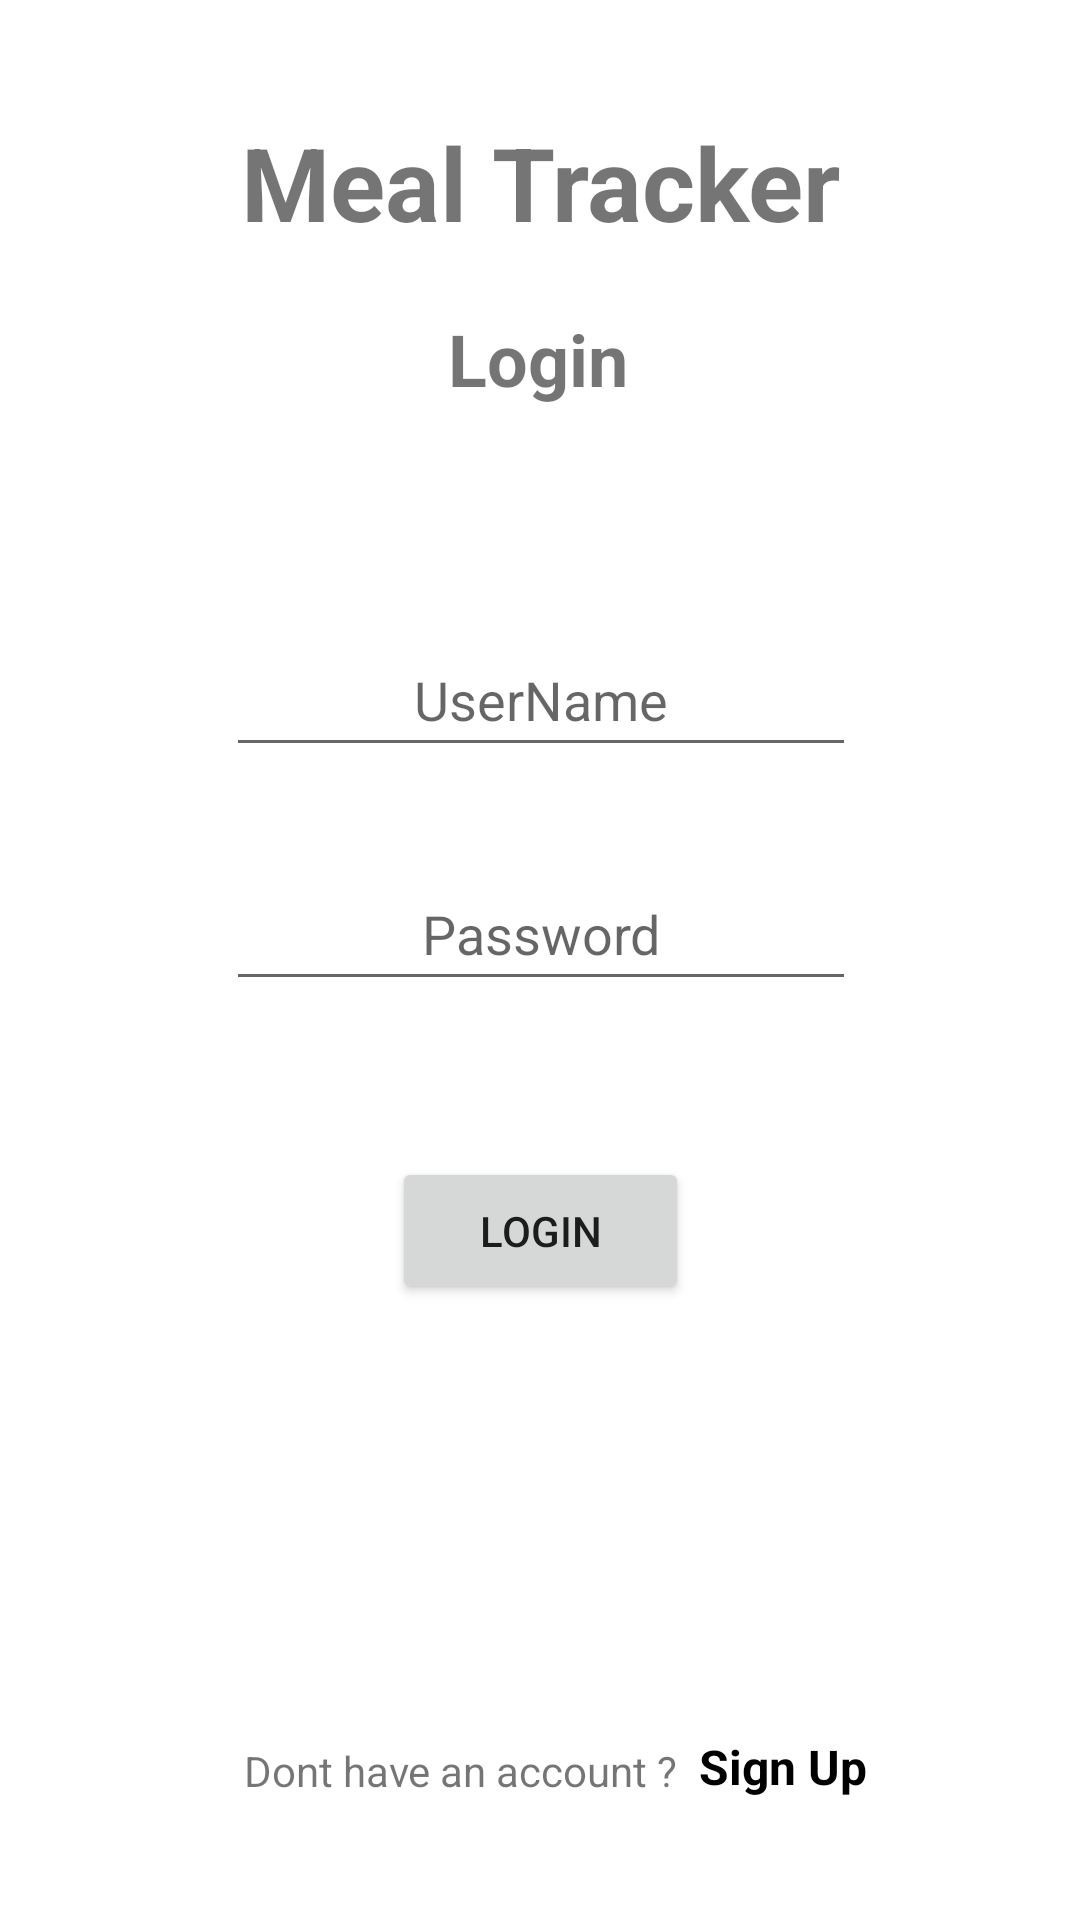

This screen was rendered from an Android layout file. Write that file and the resources it references.
<!-- AndroidManifest.xml: application theme Theme.MealTracker -->
<!-- res/layout/activity_login.xml -->
<?xml version="1.0" encoding="utf-8"?>
<androidx.constraintlayout.widget.ConstraintLayout xmlns:android="http://schemas.android.com/apk/res/android"
    xmlns:app="http://schemas.android.com/apk/res-auto"
    xmlns:tools="http://schemas.android.com/tools"
    android:id="@+id/loginerrormsg"
    android:layout_width="match_parent"
    android:layout_height="match_parent"
    tools:context=".LoginActivity">

  <TextView
      android:id="@+id/mainHeading"
      android:layout_width="wrap_content"
      android:layout_height="wrap_content"
      android:text="Meal Tracker"
      android:textAlignment="center"
      android:textSize="34sp"
      android:textStyle="bold"
      app:layout_constraintBottom_toBottomOf="parent"
      app:layout_constraintEnd_toEndOf="parent"
      app:layout_constraintStart_toStartOf="parent"
      app:layout_constraintTop_toTopOf="parent"
      app:layout_constraintVertical_bias="0.064" />

  <TextView
      android:id="@+id/loginHeading"
      android:layout_width="wrap_content"
      android:layout_height="wrap_content"
      android:layout_marginTop="20dp"
      android:text="Login"
      android:textAlignment="center"
      android:textSize="24sp"
      android:textStyle="bold"
      app:layout_constraintEnd_toEndOf="parent"
      app:layout_constraintHorizontal_bias="0.498"
      app:layout_constraintStart_toStartOf="parent"
      app:layout_constraintTop_toBottomOf="@+id/mainHeading" />

  <ImageView
      android:id="@+id/imageView"
      android:layout_width="wrap_content"
      android:layout_height="wrap_content"
      app:layout_constraintBottom_toBottomOf="parent"
      app:layout_constraintEnd_toEndOf="parent"
      app:layout_constraintHorizontal_bias="0.498"
      app:layout_constraintStart_toStartOf="parent"
      app:layout_constraintTop_toBottomOf="@+id/loginHeading"
      app:layout_constraintVertical_bias="0.088"
      tools:srcCompat="@tools:sample/avatars" />

  <EditText
      android:id="@+id/password"
      android:layout_width="wrap_content"
      android:layout_height="wrap_content"
      android:layout_marginBottom="52dp"
      android:ems="10"
      android:hint="Password"
      android:inputType="textPassword"
      android:minHeight="48dp"
      android:textAlignment="center"
      app:layout_constraintBottom_toTopOf="@+id/loginbtn"
      app:layout_constraintEnd_toEndOf="parent"
      app:layout_constraintHorizontal_bias="0.502"
      app:layout_constraintStart_toStartOf="parent" />

  <EditText
      android:id="@+id/username"
      android:layout_width="wrap_content"
      android:layout_height="wrap_content"
      android:ems="10"
      android:hint="UserName"
      android:inputType="textPersonName"
      android:minHeight="48dp"
      android:textAlignment="center"
      app:layout_constraintBottom_toTopOf="@+id/password"
      app:layout_constraintEnd_toEndOf="parent"
      app:layout_constraintHorizontal_bias="0.502"
      app:layout_constraintStart_toStartOf="parent"
      app:layout_constraintTop_toBottomOf="@+id/imageView"
      app:layout_constraintVertical_bias="0.477" />

  <TextView
      android:id="@+id/errorTextView"
      android:layout_width="wrap_content"
      android:layout_height="wrap_content"
      android:text="Username or pasword incorrect"
      android:textColor="@color/design_default_color_error"
      android:visibility="invisible"
      app:layout_constraintBottom_toBottomOf="parent"
      app:layout_constraintEnd_toEndOf="parent"
      app:layout_constraintStart_toStartOf="parent"
      app:layout_constraintTop_toBottomOf="@+id/password"
      app:layout_constraintVertical_bias="0.098"
      tools:visibility="invisible" />

  <Button
      android:id="@+id/loginbtn"
      android:layout_width="99dp"
      android:layout_height="49dp"
      android:text="Login"
      app:layout_constraintBottom_toBottomOf="parent"
      app:layout_constraintEnd_toEndOf="parent"
      app:layout_constraintStart_toStartOf="parent"
      app:layout_constraintTop_toBottomOf="@+id/imageView" />


  <TextView
      android:id="@+id/signUp"
      android:layout_width="wrap_content"
      android:layout_height="wrap_content"
      android:text="Sign Up"
      android:textAlignment="center"
      android:textColor="@color/black"
      android:textSize="16sp"
      android:textStyle="bold"
      app:layout_constraintBottom_toBottomOf="parent"
      app:layout_constraintEnd_toEndOf="parent"
      app:layout_constraintHorizontal_bias="0.09"
      app:layout_constraintStart_toEndOf="@+id/registerTextView"
      app:layout_constraintTop_toBottomOf="@+id/loginbtn"
      app:layout_constraintVertical_bias="0.78" />

  <TextView
      android:id="@+id/registerTextView"
      android:layout_width="wrap_content"
      android:layout_height="wrap_content"
      android:text="Dont have an account ?"
      app:layout_constraintBottom_toBottomOf="parent"
      app:layout_constraintEnd_toEndOf="parent"
      app:layout_constraintHorizontal_bias="0.378"
      app:layout_constraintStart_toStartOf="parent"
      app:layout_constraintTop_toBottomOf="@+id/loginbtn"
      app:layout_constraintVertical_bias="0.784" />

</androidx.constraintlayout.widget.ConstraintLayout>
<!-- resources referenced by this layout -->
<resources>
  <color name="black">#FF000000</color>
  <style name="Theme.MealTracker" parent="Theme.MaterialComponents.DayNight.DarkActionBar">
          
          <item name="colorPrimary">@color/purple_500</item>
          <item name="colorPrimaryVariant">@color/purple_700</item>
          <item name="colorOnPrimary">@color/white</item>
          
          <item name="colorSecondary">@color/teal_200</item>
          <item name="colorSecondaryVariant">@color/teal_700</item>
          <item name="colorOnSecondary">@color/black</item>
          
          <item name="android:statusBarColor">?attr/colorPrimaryVariant</item>
          
      </style>
  <color name="purple_500">#0F9D58</color>
  <color name="purple_700">#0F9D58</color>
  <color name="white">#FFFFFFFF</color>
  <color name="teal_200">#FF03DAC5</color>
  <color name="teal_700">#FF018786</color>
</resources>
